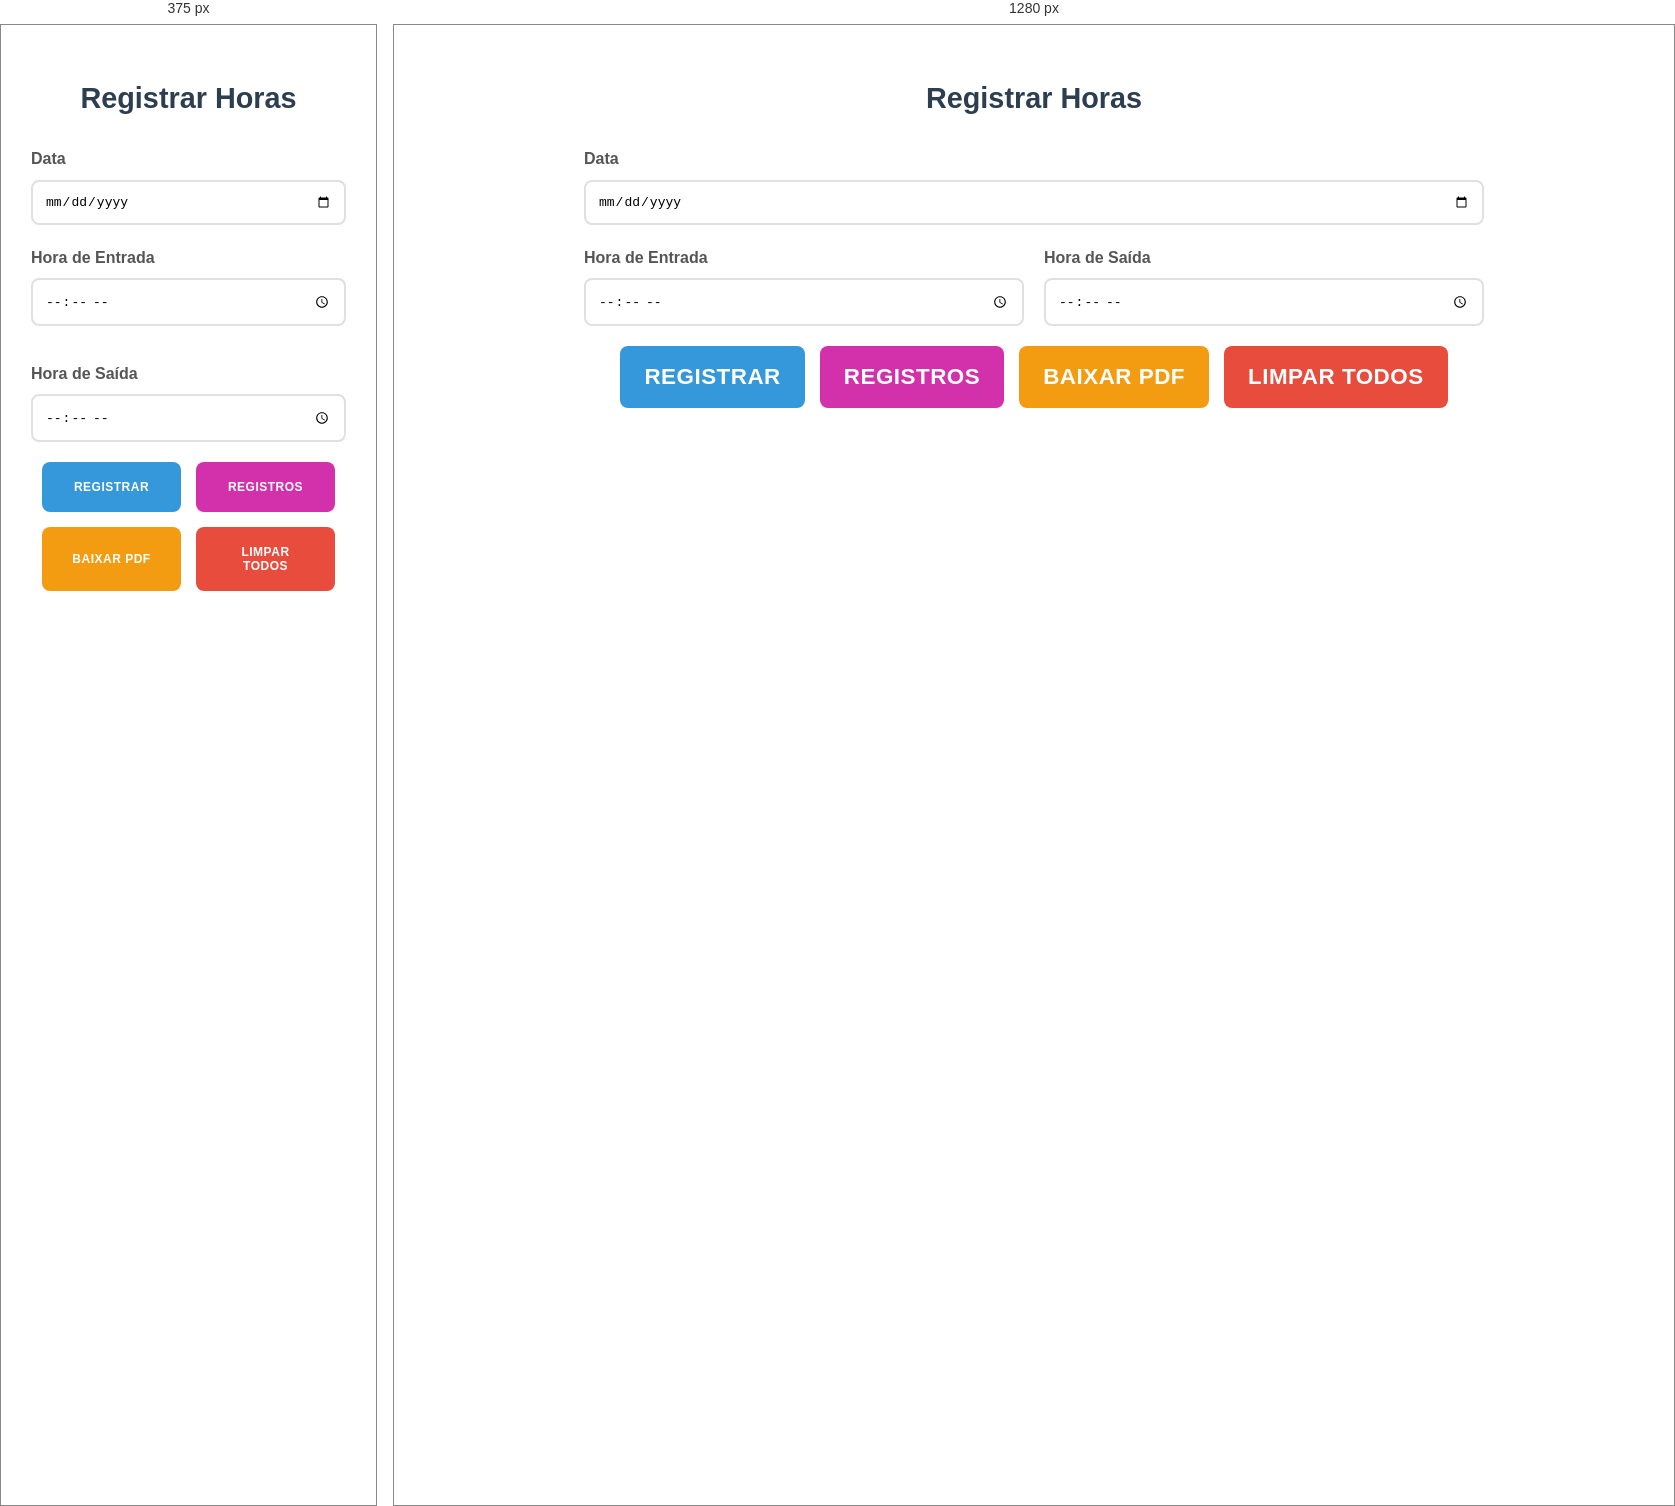
Rendered at 375 px and 1280 px, left to right.

<!-- file: index.html -->
<!DOCTYPE html>
<html lang="pt-BR">
<head>
  <meta charset="UTF-8">
  <meta name="viewport" content="width=device-width, initial-scale=1.0">
  <title>Registro de Horas</title>
  <link rel="shortcut icon" type="image/x-icon" href="favicon.ico">
  <link rel="stylesheet" href="styles.css">
</head>
<body>
  
  <div class="container" id="homePage">
    
    <div class="entry-form">
      
      <div class="current-time" id="currentTime"></div>
      
      <h2>Registrar Horas</h2>
      <form id="timeEntryForm">
        <div class="form-group">
          <label for="workDate">Data</label>
          <input type="date" id="workDate" required>
        </div>
        
        <div class="form-row">
          <div class="form-group">
            <label for="startTime">Hora de Entrada</label>
            <input type="time" id="startTime" required>
          </div>
          <div class="form-group">
            <label for="endTime">Hora de Saída</label>
            <input type="time" id="endTime" required>
          </div>
        </div>
        
        <div class="form-actions">
          <button type="submit" class="btn btn-primary">Registrar</button>
          <button type="button" class="btn ver-secondary" id="goToRegistros">Registros</button>
          <button type="button" class="btn btn-secondary" id="exportPdfBtn">Baixar PDF</button>
          <button type="button" class="btn btn-danger" id="clearAllBtn">Limpar Todos</button>
        </div>
      </form>
    </div>
  </div>
  
  
  <!-- TELA REGISTROS no MESMO HTML -->
  <div class="container" id="registrosPage" style="display:none;">
    
    <div class="entries-section">
      <button class="voltar" id="voltarBtn">← Voltar</button>
      <h2>Registros</h2>
      <div class="entries-list" id="entriesList"></div>
    </div>
    
  </div>
  
  
  <!-- Toast -->
  <div class="toast-container" id="toastContainer"></div>
  
  <!-- Modal Excluir Tudo -->
  <div class="modal" id="clearAllModal">
    <div class="modal-content">
      <div class="modal-header">
        <h3>Confirmar Exclusão</h3>
        <button class="modal-close" id="closeClearModal">&times;</button>
      </div>
      <div class="modal-body">
        <p>Tem certeza?</p>
      </div>
      <div class="modal-footer">
        <button class="btn btn-secondary" id="cancelClearModal">Não</button>
        <button class="btn btn-danger" id="confirmClearModal">Sim, excluir</button>
      </div>
    </div>
  </div>
  
  <!-- Modal PDF -->
  <div class="modal" id="pdfModal">
    <div class="modal-content">
      <div class="modal-header">
        <h3>Baixar PDF</h3>
        <button class="modal-close" id="closeModal">&times;</button>
      </div>
      <div class="modal-body">
        <div class="form-group">
          <label for="personName">Nome da Pessoa</label>
          <input type="text" id="personName" placeholder="Digite o nome..." required>
        </div>
      </div>
      <div class="modal-footer">
        <button type="button" class="btn btn-secondary" id="cancelModal">Cancelar</button>
        <button type="button" class="btn btn-primary" id="downloadPdfBtn">Baixar PDF</button>
      </div>
    </div>
  </div>
  
  <script src="https://cdnjs.cloudflare.com/ajax/libs/jspdf/2.5.1/jspdf.umd.min.js"></script>
  <script src="https://cdnjs.cloudflare.com/ajax/libs/jspdf-autotable/3.5.28/jspdf.plugin.autotable.min.js"></script>
  <script src="app.js"></script>
</body>
</html>

/* @media block from styles.css */
@media (max-width: 768px) {
  .container {
    padding: 0;
  }
  
  .header h1 {
    font-size: 2em;
    font-weight: 900;
  }
  
  .time {
    font-size: 2.5em;
  }
  
  .timer-controls {
    flex-direction: column;
    align-items: center;
  }
  
  .btn {
    width: 139px;
    font-size: 12px;
    font-weight: 900;
  }
  
  .form-row {
    grid-template-columns: 1fr;
    gap: 15px;
  }
  
  .ver-secondary {
    max-width: 200px;
  }
  
  .entries-table {
    font-size: 0.9em;
  }
  
  .entries-table th,
  .entries-table td {
    padding: 8px 4px;
    text-align: center;
  }
  
  .work-stats {
    flex-direction: column;
    gap: 5px;
    text-align: center;
  }
  
  .modal-content {
    margin: 10% auto;
    width: 95%;
  }
  
  .toast-container {
    right: 15px;
    top: 15px;
  }
  
  .toast {
    min-width: 250px;
    font-size: 0.9em;
  }
}